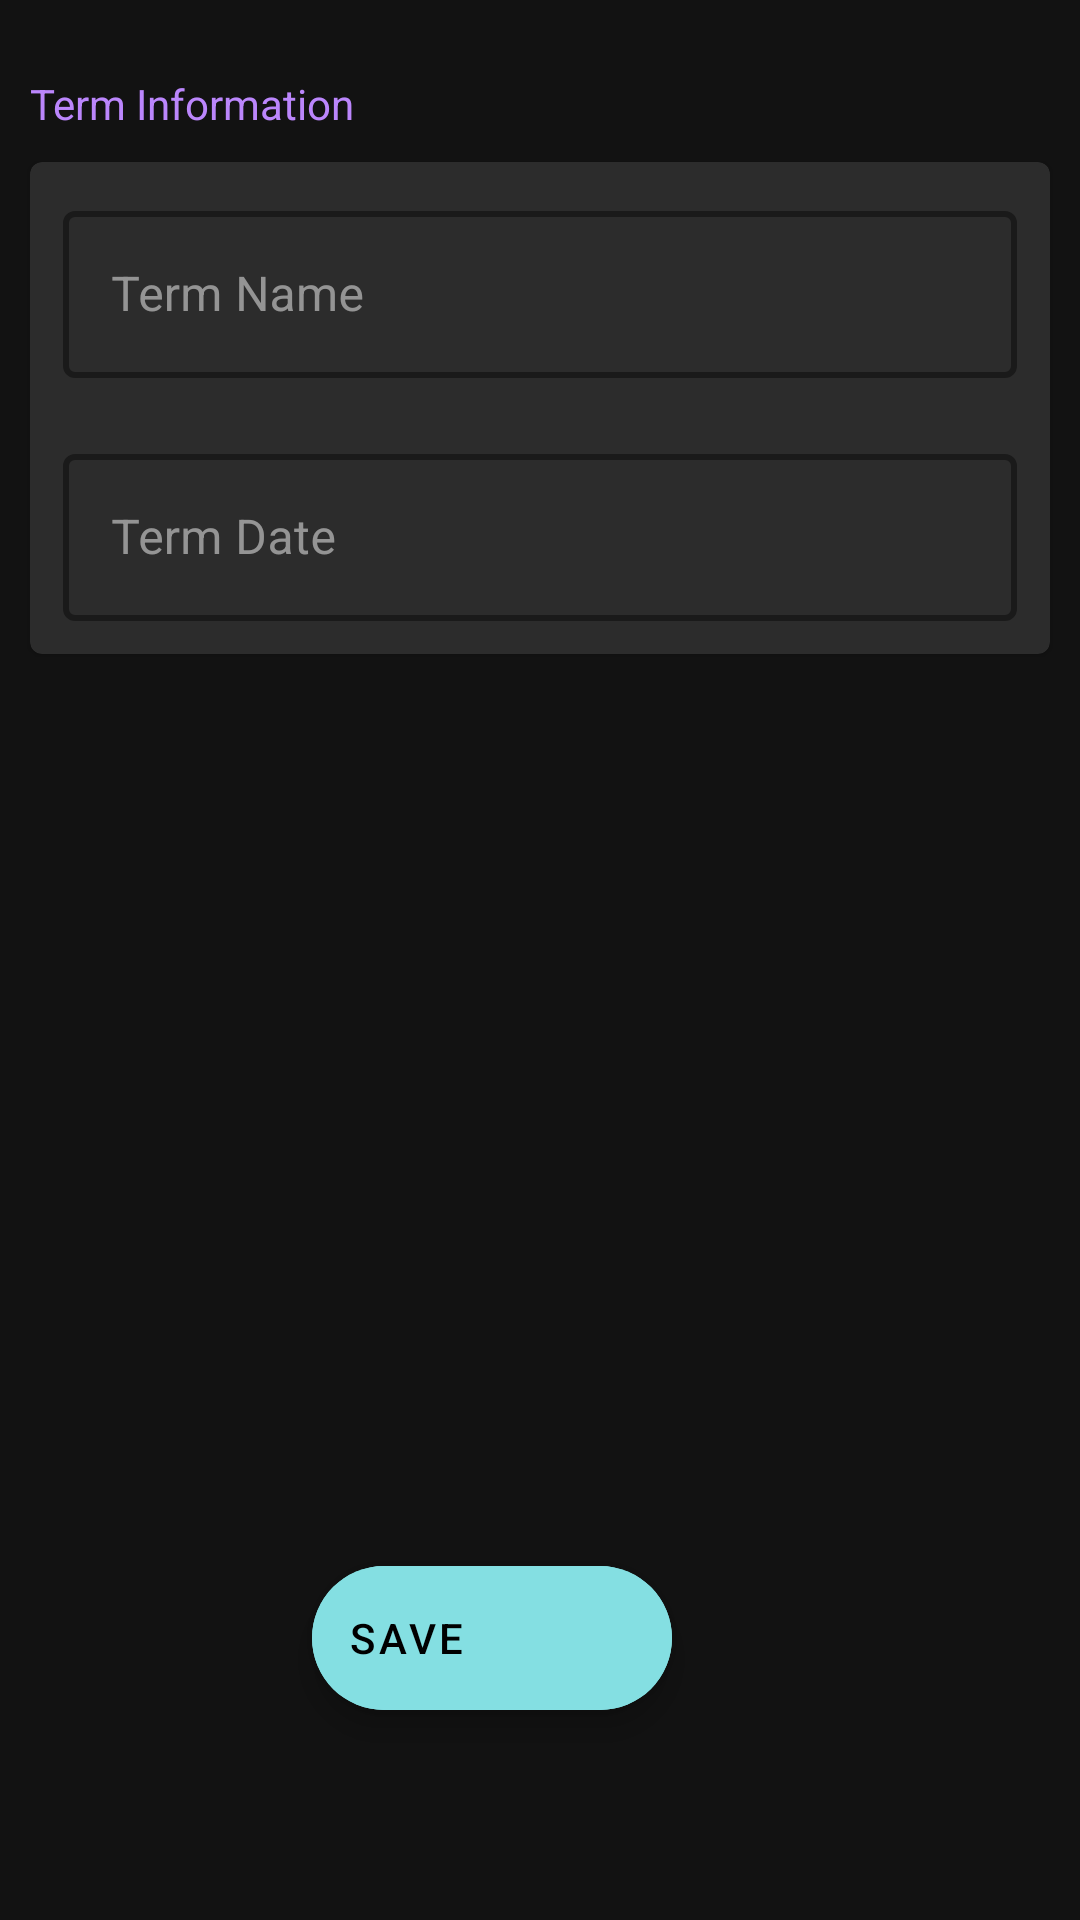

Reconstruct the res/layout file that produces this screen, plus the resources it refers to.
<!-- AndroidManifest.xml: application theme AppTheme -->
<!-- res/layout/activity_add_term.xml -->
<?xml version="1.0" encoding="utf-8"?>
<layout xmlns:android="http://schemas.android.com/apk/res/android"
    xmlns:app="http://schemas.android.com/apk/res-auto"
    xmlns:tools="http://schemas.android.com/tools">

    <data>

        <variable
            name="term"
            type="com.example.pavelplakhotny_c196.database.entity.Term" />

        <variable
            name="termEditViewModel"
            type="com.example.pavelplakhotny_c196.ui.terms.addTerm.TermAddViewModel" />
    </data>

    <LinearLayout
        android:layout_width="match_parent"
        android:layout_height="wrap_content"
        android:isScrollContainer="true"
        android:orientation="vertical"
        tools:context=".ui.terms.addTerm.TermAddActivity">

        <TextView
            android:id="@+id/term_label"
            android:layout_width="wrap_content"
            android:layout_height="wrap_content"
            android:paddingHorizontal="10dp"
            android:paddingStart="20dp"
            android:paddingTop="25dp"
            android:text="Term Information "
            android:textAppearance="@style/TextAppearance.AppCompat.Small"
            android:textColor="#bb86fc"
            tools:ignore="RtlSymmetry" />

        <com.google.android.material.card.MaterialCardView
            android:id="@+id/term_cardView"
            android:layout_width="match_parent"
            android:layout_height="wrap_content"
            android:layout_margin="10dp"
            android:backgroundTint="@color/backgroundTint"
            app:contentPadding="1dp"
            tools:ignore="MissingClass">

            <RelativeLayout
                android:layout_width="match_parent"
                android:layout_height="match_parent">


                <com.google.android.material.textfield.TextInputLayout
                    android:id="@+id/term_name"
                    style="@style/Widget.MaterialComponents.TextInputLayout.OutlinedBox"
                    android:layout_width="match_parent"
                    android:layout_height="wrap_content"
                    android:padding="10dp"
                    app:boxStrokeColor="@color/boxStroke"
                    app:boxStrokeWidth="2dp"
                    app:hintTextColor="#FFFFFF"
                    tools:ignore="MissingClass">

                    <com.google.android.material.textfield.TextInputEditText
                        android:id="@+id/term_name_edit"
                        android:layout_width="match_parent"
                        android:layout_height="wrap_content"
                        android:layout_marginTop="10dp"
                        android:hint="@string/term_name_Field"
                        android:text="@{term.term_name}"
                        tools:ignore="MissingClass">

                    </com.google.android.material.textfield.TextInputEditText>

                </com.google.android.material.textfield.TextInputLayout>

                <com.google.android.material.textfield.TextInputLayout
                    android:id="@+id/term_date"
                    style="@style/Widget.MaterialComponents.TextInputLayout.OutlinedBox"
                    android:layout_width="match_parent"
                    android:layout_height="wrap_content"
                    android:layout_below="@+id/term_name"
                    android:padding="10dp"
                    app:boxStrokeColor="@color/boxStroke"
                    app:boxStrokeWidth="2dp"
                    app:hintTextColor="#FFFFFF"
                    tools:ignore="MissingClass">

                    <com.google.android.material.textfield.TextInputEditText
                        android:id="@+id/term_date_edit"
                        android:layout_width="match_parent"
                        android:layout_height="wrap_content"
                        android:hint="@string/term_date"
                        android:inputType="date"
                        tools:ignore="MissingClass">

                    </com.google.android.material.textfield.TextInputEditText>
                </com.google.android.material.textfield.TextInputLayout>


            </RelativeLayout>
        </com.google.android.material.card.MaterialCardView>

        <androidx.coordinatorlayout.widget.CoordinatorLayout
            android:layout_width="match_parent"
            android:layout_height="match_parent"
            tools:ignore="MissingClass">

            <com.google.android.material.floatingactionbutton.ExtendedFloatingActionButton
                android:id="@+id/submitBTN"
                android:layout_width="wrap_content"
                android:layout_height="wrap_content"
                android:layout_gravity="bottom|center"
                android:layout_marginEnd="32dp"
                android:layout_marginBottom="70dp"
                android:backgroundTint="#84DFE2"
                android:clickable="true"
                android:contentDescription="@string/add_fb"
                android:hapticFeedbackEnabled="true"
                android:text="save"
                android:textColor="#000000"
                android:transitionName="activity_trans"
                app:elevation="6dp"
                app:fabSize="mini"
                app:icon="@drawable/ic_baseline_save_24"
                app:layout_anchorGravity="bottom|right"
                app:rippleColor="#A7FFEB"
                tools:ignore="MissingClass" />
        </androidx.coordinatorlayout.widget.CoordinatorLayout>
    </LinearLayout>
</layout>
<!-- resources referenced by this layout -->
<resources>
  <color name="backgroundTint">#2c2c2c</color>
  <color name="boxStroke">#1f1b24</color>
  <string name="add_fb">add fob</string>
  <string name="term_date">Term Date</string>
  <string name="term_name_Field">Term Name</string>
  <style name="AppTheme" parent="Theme.MaterialComponents.DayNight">
          <item name="colorPrimary">@color/colorPrimary</item>
          <item name="colorPrimaryVariant">@color/on_primary</item>
          <item name="colorAccent">#B388FF</item>
          <item name="background">@color/primary_variant</item>
          <item name="colorSurface">@color/windowBackground</item>
  
          <item name="android:windowActivityTransitions">true</item>
          <item name="colorOnPrimary">@color/textColor</item>
          <item name="colorSecondary">@color/secondary</item>
          <item name="colorSecondaryVariant">@color/windowBackground</item>
          <item name="colorOnSecondary">@color/on_secondary</item>
          <item name="colorControlActivated">@color/my_app_color_on_error</item>
          <item name="colorControlHighlight">@color/control_highlight</item>
          <item name="android:textColorPrimary">@color/textPrimary</item>
          <item name="colorOnBackground">@color/secondary</item>
          <item name="colorOnSurface">@color/textPrimary</item>
          <item name="colorPrimarySurface">@color/windowBackground</item>
          <item name="android:colorBackground">@color/windowBackground</item>
          <item name="android:timePickerDialogTheme">@style/MyTimePickerDialogStyle</item>
          <item name="android:selectableItemBackgroundBorderless">@color/colorPrimaryDark</item>
      </style>
  <color name="colorPrimary">#262525</color>
  <color name="on_primary">#000000</color>
  <color name="primary_variant">#1F1B24</color>
  <color name="windowBackground">#121212</color>
  <color name="textColor">#D7D7D7</color>
  <color name="secondary">#D7D7D7</color>
  <color name="on_secondary">#000000</color>
  <color name="my_app_color_on_error">#CF6679</color>
  <color name="control_highlight">#03DAC5</color>
  <color name="textPrimary">#DADADA</color>
  <style name="MyTimePickerDialogStyle" parent="@style/ThemeOverlay.AppCompat.Dialog.Alert">
          <item name="colorSurface">@color/colorPrimaryDark
          </item>
          <item name="showTitle">true</item>
          <item name="backgroundColor">#000000</item>
          <item name="colorControlActivated">@color/navBar</item>
          <item name="colorAccent">@color/navBar</item>
          <item name="android:windowBackground">#000000</item>
          <item name="android:textColorPrimary">@color/colorPrimaryDark</item>
          <item name="android:textColorSecondary">@color/colorPrimaryDark</item>
          <item name="android:numbersBackgroundColor">@color/my_app_color_on_error</item>
          <item name="android:colorPrimary">#000000</item>
          <item name="android:numbersSelectorColor">#88000000</item>
          <item name="android:buttonBarNegativeButtonStyle">
              @style/DatePickerTheme.ButtonBarNegativeButtonStyle
          </item>
          <item name="android:buttonBarPositiveButtonStyle">
              @style/DatePickerTheme.ButtonBarPositiveButtonStyle
          </item>
      </style>
  <color name="colorPrimaryDark">#000000</color>
  <color name="navBar">#262525</color>
  <style name="DatePickerTheme.ButtonBarNegativeButtonStyle" parent="Widget.MaterialComponents.Button.TextButton.Dialog">
          <item name="android:textColor">@color/colorPrimaryDark</item>
          <item name="backgroundTint">#CF6679</item>
      </style>
  <style name="DatePickerTheme.ButtonBarPositiveButtonStyle" parent="Widget.MaterialComponents.Button.TextButton.Dialog">
          <item name="android:textColor">@color/colorPrimaryDark</item>
          <item name="backgroundTint">#B388FF</item>
      </style>
</resources>
